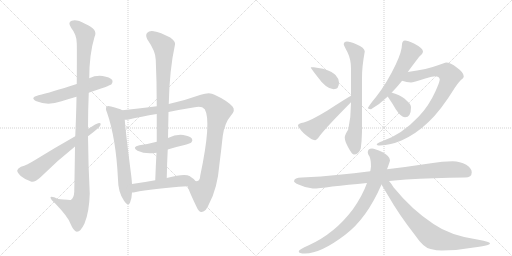
t = 0.00 s
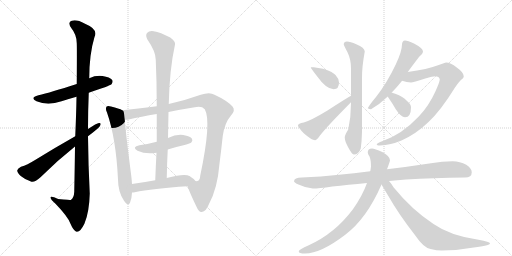
t = 2.76 s
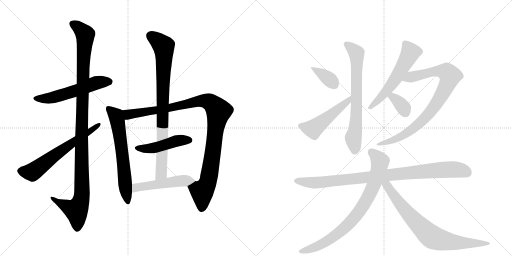
t = 5.53 s
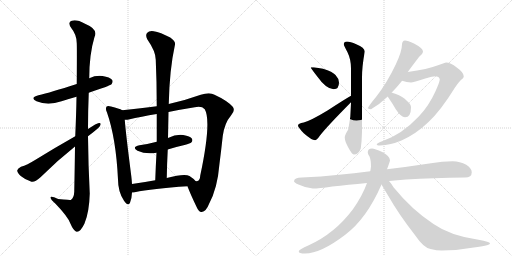
t = 8.29 s
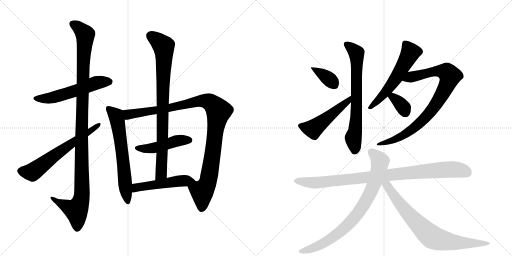
t = 11.05 s
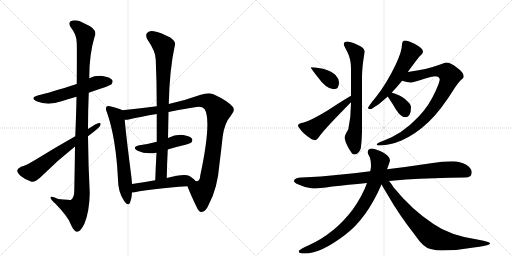
t = 13.82 s

The animated SVG that drew these frames (rendered in a browser with its animation timeline set to each time). Animation: 17 CSS @keyframes rules; one cycle of 13.82 s.

<svg version="1.1" viewBox="0 0 2048 1024" xmlns="http://www.w3.org/2000/svg">
  <g stroke="lightgray" stroke-dasharray="1,1" stroke-width="1" transform="scale(4, 4)">
    <line x1="0" y1="0" x2="256" y2="256"></line>
    <line x1="256" y1="0" x2="0" y2="256"></line>
    <line x1="128" y1="0" x2="128" y2="256"></line>
    <line x1="0" y1="128" x2="256" y2="128"></line>
    <line x1="256" y1="0" x2="512" y2="256"></line>
    <line x1="512" y1="0" x2="256" y2="256"></line>
    <line x1="384" y1="0" x2="384" y2="256"></line>
    <line x1="256" y1="128" x2="512" y2="128"></line>
  </g>
<g transform="scale(1, -1) translate(0, -850)">
   <style type="text/css">
    @keyframes keyframes0 {
      from {
       stroke: black;
       stroke-dashoffset: 557;
       stroke-width: 128;
       }
       64% {
       animation-timing-function: step-end;
       stroke: black;
       stroke-dashoffset: 0;
       stroke-width: 128;
       }
       to {
       stroke: black;
       stroke-width: 1024;
       }
       }
       #make-me-a-hanzi-animation-0 {
         animation: keyframes0 0.703288s both;
         animation-delay: 0.000000s;
         animation-timing-function: linear;
       }
    @keyframes keyframes1 {
      from {
       stroke: black;
       stroke-dashoffset: 1135;
       stroke-width: 128;
       }
       79% {
       animation-timing-function: step-end;
       stroke: black;
       stroke-dashoffset: 0;
       stroke-width: 128;
       }
       to {
       stroke: black;
       stroke-width: 1024;
       }
       }
       #make-me-a-hanzi-animation-1 {
         animation: keyframes1 1.173665s both;
         animation-delay: 0.703288s;
         animation-timing-function: linear;
       }
    @keyframes keyframes2 {
      from {
       stroke: black;
       stroke-dashoffset: 631;
       stroke-width: 128;
       }
       67% {
       animation-timing-function: step-end;
       stroke: black;
       stroke-dashoffset: 0;
       stroke-width: 128;
       }
       to {
       stroke: black;
       stroke-width: 1024;
       }
       }
       #make-me-a-hanzi-animation-2 {
         animation: keyframes2 0.763509s both;
         animation-delay: 1.876953s;
         animation-timing-function: linear;
       }
    @keyframes keyframes3 {
      from {
       stroke: black;
       stroke-dashoffset: 643;
       stroke-width: 128;
       }
       68% {
       animation-timing-function: step-end;
       stroke: black;
       stroke-dashoffset: 0;
       stroke-width: 128;
       }
       to {
       stroke: black;
       stroke-width: 1024;
       }
       }
       #make-me-a-hanzi-animation-3 {
         animation: keyframes3 0.773275s both;
         animation-delay: 2.640462s;
         animation-timing-function: linear;
       }
    @keyframes keyframes4 {
      from {
       stroke: black;
       stroke-dashoffset: 1054;
       stroke-width: 128;
       }
       77% {
       animation-timing-function: step-end;
       stroke: black;
       stroke-dashoffset: 0;
       stroke-width: 128;
       }
       to {
       stroke: black;
       stroke-width: 1024;
       }
       }
       #make-me-a-hanzi-animation-4 {
         animation: keyframes4 1.107747s both;
         animation-delay: 3.413737s;
         animation-timing-function: linear;
       }
    @keyframes keyframes5 {
      from {
       stroke: black;
       stroke-dashoffset: 466;
       stroke-width: 128;
       }
       60% {
       animation-timing-function: step-end;
       stroke: black;
       stroke-dashoffset: 0;
       stroke-width: 128;
       }
       to {
       stroke: black;
       stroke-width: 1024;
       }
       }
       #make-me-a-hanzi-animation-5 {
         animation: keyframes5 0.629232s both;
         animation-delay: 4.521484s;
         animation-timing-function: linear;
       }
    @keyframes keyframes6 {
      from {
       stroke: black;
       stroke-dashoffset: 859;
       stroke-width: 128;
       }
       74% {
       animation-timing-function: step-end;
       stroke: black;
       stroke-dashoffset: 0;
       stroke-width: 128;
       }
       to {
       stroke: black;
       stroke-width: 1024;
       }
       }
       #make-me-a-hanzi-animation-6 {
         animation: keyframes6 0.949056s both;
         animation-delay: 5.150716s;
         animation-timing-function: linear;
       }
    @keyframes keyframes7 {
      from {
       stroke: black;
       stroke-dashoffset: 505;
       stroke-width: 128;
       }
       62% {
       animation-timing-function: step-end;
       stroke: black;
       stroke-dashoffset: 0;
       stroke-width: 128;
       }
       to {
       stroke: black;
       stroke-width: 1024;
       }
       }
       #make-me-a-hanzi-animation-7 {
         animation: keyframes7 0.660970s both;
         animation-delay: 6.099772s;
         animation-timing-function: linear;
       }
    @keyframes keyframes8 {
      from {
       stroke: black;
       stroke-dashoffset: 368;
       stroke-width: 128;
       }
       55% {
       animation-timing-function: step-end;
       stroke: black;
       stroke-dashoffset: 0;
       stroke-width: 128;
       }
       to {
       stroke: black;
       stroke-width: 1024;
       }
       }
       #make-me-a-hanzi-animation-8 {
         animation: keyframes8 0.549479s both;
         animation-delay: 6.760742s;
         animation-timing-function: linear;
       }
    @keyframes keyframes9 {
      from {
       stroke: black;
       stroke-dashoffset: 507;
       stroke-width: 128;
       }
       62% {
       animation-timing-function: step-end;
       stroke: black;
       stroke-dashoffset: 0;
       stroke-width: 128;
       }
       to {
       stroke: black;
       stroke-width: 1024;
       }
       }
       #make-me-a-hanzi-animation-9 {
         animation: keyframes9 0.662598s both;
         animation-delay: 7.310221s;
         animation-timing-function: linear;
       }
    @keyframes keyframes10 {
      from {
       stroke: black;
       stroke-dashoffset: 705;
       stroke-width: 128;
       }
       70% {
       animation-timing-function: step-end;
       stroke: black;
       stroke-dashoffset: 0;
       stroke-width: 128;
       }
       to {
       stroke: black;
       stroke-width: 1024;
       }
       }
       #make-me-a-hanzi-animation-10 {
         animation: keyframes10 0.823730s both;
         animation-delay: 7.972819s;
         animation-timing-function: linear;
       }
    @keyframes keyframes11 {
      from {
       stroke: black;
       stroke-dashoffset: 573;
       stroke-width: 128;
       }
       65% {
       animation-timing-function: step-end;
       stroke: black;
       stroke-dashoffset: 0;
       stroke-width: 128;
       }
       to {
       stroke: black;
       stroke-width: 1024;
       }
       }
       #make-me-a-hanzi-animation-11 {
         animation: keyframes11 0.716309s both;
         animation-delay: 8.796549s;
         animation-timing-function: linear;
       }
    @keyframes keyframes12 {
      from {
       stroke: black;
       stroke-dashoffset: 866;
       stroke-width: 128;
       }
       74% {
       animation-timing-function: step-end;
       stroke: black;
       stroke-dashoffset: 0;
       stroke-width: 128;
       }
       to {
       stroke: black;
       stroke-width: 1024;
       }
       }
       #make-me-a-hanzi-animation-12 {
         animation: keyframes12 0.954753s both;
         animation-delay: 9.512858s;
         animation-timing-function: linear;
       }
    @keyframes keyframes13 {
      from {
       stroke: black;
       stroke-dashoffset: 349;
       stroke-width: 128;
       }
       53% {
       animation-timing-function: step-end;
       stroke: black;
       stroke-dashoffset: 0;
       stroke-width: 128;
       }
       to {
       stroke: black;
       stroke-width: 1024;
       }
       }
       #make-me-a-hanzi-animation-13 {
         animation: keyframes13 0.534017s both;
         animation-delay: 10.467611s;
         animation-timing-function: linear;
       }
    @keyframes keyframes14 {
      from {
       stroke: black;
       stroke-dashoffset: 946;
       stroke-width: 128;
       }
       75% {
       animation-timing-function: step-end;
       stroke: black;
       stroke-dashoffset: 0;
       stroke-width: 128;
       }
       to {
       stroke: black;
       stroke-width: 1024;
       }
       }
       #make-me-a-hanzi-animation-14 {
         animation: keyframes14 1.019857s both;
         animation-delay: 11.001628s;
         animation-timing-function: linear;
       }
    @keyframes keyframes15 {
      from {
       stroke: black;
       stroke-dashoffset: 817;
       stroke-width: 128;
       }
       73% {
       animation-timing-function: step-end;
       stroke: black;
       stroke-dashoffset: 0;
       stroke-width: 128;
       }
       to {
       stroke: black;
       stroke-width: 1024;
       }
       }
       #make-me-a-hanzi-animation-15 {
         animation: keyframes15 0.914876s both;
         animation-delay: 12.021484s;
         animation-timing-function: linear;
       }
    @keyframes keyframes16 {
      from {
       stroke: black;
       stroke-dashoffset: 774;
       stroke-width: 128;
       }
       72% {
       animation-timing-function: step-end;
       stroke: black;
       stroke-dashoffset: 0;
       stroke-width: 128;
       }
       to {
       stroke: black;
       stroke-width: 1024;
       }
       }
       #make-me-a-hanzi-animation-16 {
         animation: keyframes16 0.879883s both;
         animation-delay: 12.936361s;
         animation-timing-function: linear;
       }
</style>
<path d="M 355 479 Q 439 507 446 513 Q 453 522 449 530 Q 440 542 410 546 Q 382 549 357 537 L 307 514 Q 201 480 154 469 Q 117 459 146 445 Q 191 426 246 445 Q 274 454 306 463 L 355 479 Z" fill="lightgray"></path> 
<path d="M 300 264 Q 299 183 297 83 Q 296 59 283 50 Q 282 50 232 54 Q 201 70 202 59 Q 203 52 222 35 Q 271 -16 281 -43 Q 294 -74 307 -77 Q 322 -78 338 -44 Q 357 1 359 76 Q 353 191 352 305 L 352 334 Q 352 407 355 479 L 357 537 Q 357 633 378 702 Q 394 733 340 755 Q 306 774 287 767 Q 269 761 285 738 Q 307 711 307 677 Q 308 659 307 514 L 306 463 Q 305 396 301 305 L 300 264 Z" fill="lightgray"></path> 
<path d="M 352 305 Q 392 335 400 346 Q 407 359 396 358 Q 387 358 352 334 L 301 305 Q 216 257 142 211 Q 108 190 84 183 Q 71 177 69 169 Q 68 160 83 146 Q 102 130 126 123 Q 139 120 162 141 Q 228 207 300 264 L 352 305 Z" fill="lightgray"></path> 
<path d="M 489 409 Q 477 416 444 424 Q 431 428 427 424 Q 420 417 428 400 Q 464 297 472 132 Q 472 83 496 47 Q 512 23 520 39 Q 527 55 528 80 L 528 114 Q 527 130 525 147 Q 503 318 499 371 C 496 401 496 406 489 409 Z" fill="lightgray"></path> 
<path d="M 627 425 Q 566 418 489 409 C 459 406 469 367 499 371 Q 506 370 515 372 Q 564 384 627 394 L 674 402 Q 722 412 779 421 Q 807 427 819 413 Q 847 365 801 148 Q 800 129 790 126 Q 789 125 782 126 C 758 108 749 107 750 105 Q 760 77 787 21 Q 796 0 807 2 Q 825 5 836 34 Q 870 98 877 187 Q 884 242 891 306 Q 898 358 924 388 Q 943 409 930 424 Q 908 448 858 471 Q 839 483 803 471 Q 742 449 675 434 L 627 425 Z" fill="lightgray"></path> 
<path d="M 671 252 Q 702 262 738 270 Q 762 277 765 280 Q 772 287 768 295 Q 761 305 733 310 Q 705 314 672 298 L 627 283 Q 594 274 558 269 Q 525 262 550 247 Q 583 232 626 239 L 671 252 Z" fill="lightgray"></path> 
<path d="M 675 434 Q 678 572 700 672 Q 703 684 681 700 Q 641 721 615 725 Q 597 728 588 718 Q 581 709 589 693 Q 623 644 623 611 Q 627 523 627 425 L 627 394 Q 627 340 627 283 L 626 239 Q 623 187 621 129 C 620 99 666 108 667 138 Q 668 196 671 252 L 672 298 Q 673 350 674 402 L 675 434 Z" fill="lightgray"></path> 
<path d="M 528 80 Q 532 80 539 81 Q 608 96 750 105 C 780 107 798 108 782 126 Q 775 135 758 146 Q 739 158 667 138 L 621 129 Q 572 120 528 114 C 498 110 498 78 528 80 Z" fill="lightgray"></path> 
<path d="M 1255 581 L 1243 581 Q 1243 577 1266 548 Q 1305 493 1335 493 Q 1356 493 1356 520 Q 1356 535 1342 550 Q 1331 563 1292 575 L 1255 581 Z" fill="lightgray"></path> 
<path d="M 1404 467 Q 1379 453 1310 408 Q 1244 368 1215 360 Q 1192 356 1192 348 Q 1192 341 1215 317 Q 1247 289 1260 289 Q 1267 289 1280 308 Q 1307 343 1404 441 C 1425 462 1430 482 1404 467 Z" fill="lightgray"></path> 
<path d="M 1404 441 L 1404 438 Q 1404 383 1393 332 Q 1379 310 1379 300 Q 1379 286 1392 262 Q 1408 232 1415 232 Q 1435 232 1443 256 Q 1447 283 1448 322 L 1448 540 Q 1448 584 1459 644 Q 1459 659 1425 673 Q 1401 684 1388 684 Q 1375 683 1375 673 Q 1375 669 1390 641 Q 1404 612 1404 577 L 1404 467 L 1404 441 Z" fill="lightgray"></path> 
<path d="M 1631 562 Q 1655 595 1676 622 Q 1692 636 1692 644 Q 1692 657 1656 676 Q 1631 688 1620 688 Q 1614 688 1611 683 Q 1608 679 1608 673 Q 1608 645 1583 592 Q 1548 518 1504 462 Q 1478 431 1471 417 Q 1476 413 1484 413 Q 1519 433 1551 464 L 1567 480 Q 1586 499 1605 523 Q 1606 524 1608 527 L 1631 562 Z" fill="lightgray"></path> 
<path d="M 1784 600 Q 1780 600 1755 590 Q 1710 573 1631 562 C 1601 558 1579 535 1608 527 Q 1628 520 1644 520 Q 1652 520 1701 536 Q 1733 545 1740 545 Q 1757 545 1759 532 Q 1759 523 1742 485 Q 1715 425 1674 383 Q 1608 313 1531 286 Q 1507 278 1507 272 Q 1507 268 1520 268 Q 1563 270 1606 288 Q 1664 314 1713 361 Q 1762 406 1820 500 Q 1838 527 1850 535 Q 1855 541 1855 545 Q 1855 560 1827 580 Q 1802 600 1784 600 Z" fill="lightgray"></path> 
<path d="M 1551 464 Q 1551 463 1552 462 Q 1572 433 1583 413 Q 1604 381 1620 381 Q 1644 381 1644 421 Q 1644 434 1627 447 Q 1613 464 1581 475 Q 1575 477 1567 480 C 1539 490 1536 490 1551 464 Z" fill="lightgray"></path> 
<path d="M 1811 205 Q 1769 205 1724 197 Q 1632 183 1548 173 L 1481 165 Q 1414 157 1356 151 Q 1285 143 1207 140 Q 1177 140 1176 125 Q 1177 119 1194 112 Q 1223 98 1251 96 Q 1275 96 1329 104 Q 1391 111 1468 118 L 1556 126 Q 1589 129 1624 132 Q 1731 138 1860 140 Q 1887 140 1887 161 Q 1887 177 1865 191 Q 1840 205 1811 205 Z" fill="lightgray"></path> 
<path d="M 1548 173 Q 1560 205 1560 209 Q 1560 225 1529 242 Q 1499 256 1488 256 Q 1471 255 1471 241 Q 1471 234 1478 224 Q 1484 210 1484 184 Q 1483 175 1481 165 L 1468 118 Q 1450 67 1411 12 Q 1339 -84 1235 -131 Q 1195 -148 1195 -156 Q 1195 -164 1220 -164 Q 1283 -164 1381 -89 Q 1467 -24 1526 112 L 1548 173 Z" fill="lightgray"></path> 
<path d="M 1526 112 Q 1536 95 1554 65 Q 1595 -7 1659 -89 Q 1694 -141 1722 -146 Q 1747 -152 1767 -152 Q 1831 -152 1895 -140 Q 1960 -131 1960 -124 Q 1960 -117 1914 -109 Q 1801 -93 1734 -46 Q 1647 11 1574 101 Q 1565 116 1556 126 C 1534 154 1511 138 1526 112 Z" fill="lightgray"></path> 
      <clipPath id="make-me-a-hanzi-clip-0">
      <path d="M 355 479 Q 439 507 446 513 Q 453 522 449 530 Q 440 542 410 546 Q 382 549 357 537 L 307 514 Q 201 480 154 469 Q 117 459 146 445 Q 191 426 246 445 Q 274 454 306 463 L 355 479 Z" fill="lightgray"></path>
      </clipPath>
      <path clip-path="url(#make-me-a-hanzi-clip-0)" d="M 147 458 L 206 459 L 392 520 L 438 522 " fill="none" id="make-me-a-hanzi-animation-0" stroke-dasharray="429 858" stroke-linecap="round"></path>

      <clipPath id="make-me-a-hanzi-clip-1">
      <path d="M 300 264 Q 299 183 297 83 Q 296 59 283 50 Q 282 50 232 54 Q 201 70 202 59 Q 203 52 222 35 Q 271 -16 281 -43 Q 294 -74 307 -77 Q 322 -78 338 -44 Q 357 1 359 76 Q 353 191 352 305 L 352 334 Q 352 407 355 479 L 357 537 Q 357 633 378 702 Q 394 733 340 755 Q 306 774 287 767 Q 269 761 285 738 Q 307 711 307 677 Q 308 659 307 514 L 306 463 Q 305 396 301 305 L 300 264 Z" fill="lightgray"></path>
      </clipPath>
      <path clip-path="url(#make-me-a-hanzi-clip-1)" d="M 293 752 L 310 744 L 341 712 L 330 527 L 327 68 L 320 36 L 305 9 L 208 56 " fill="none" id="make-me-a-hanzi-animation-1" stroke-dasharray="1007 2014" stroke-linecap="round"></path>

      <clipPath id="make-me-a-hanzi-clip-2">
      <path d="M 352 305 Q 392 335 400 346 Q 407 359 396 358 Q 387 358 352 334 L 301 305 Q 216 257 142 211 Q 108 190 84 183 Q 71 177 69 169 Q 68 160 83 146 Q 102 130 126 123 Q 139 120 162 141 Q 228 207 300 264 L 352 305 Z" fill="lightgray"></path>
      </clipPath>
      <path clip-path="url(#make-me-a-hanzi-clip-2)" d="M 81 167 L 133 163 L 395 351 " fill="none" id="make-me-a-hanzi-animation-2" stroke-dasharray="503 1006" stroke-linecap="round"></path>

      <clipPath id="make-me-a-hanzi-clip-3">
      <path d="M 489 409 Q 477 416 444 424 Q 431 428 427 424 Q 420 417 428 400 Q 464 297 472 132 Q 472 83 496 47 Q 512 23 520 39 Q 527 55 528 80 L 528 114 Q 527 130 525 147 Q 503 318 499 371 C 496 401 496 406 489 409 Z" fill="lightgray"></path>
      </clipPath>
      <path clip-path="url(#make-me-a-hanzi-clip-3)" d="M 433 417 L 463 388 L 469 370 L 509 46 " fill="none" id="make-me-a-hanzi-animation-3" stroke-dasharray="515 1030" stroke-linecap="round"></path>

      <clipPath id="make-me-a-hanzi-clip-4">
      <path d="M 627 425 Q 566 418 489 409 C 459 406 469 367 499 371 Q 506 370 515 372 Q 564 384 627 394 L 674 402 Q 722 412 779 421 Q 807 427 819 413 Q 847 365 801 148 Q 800 129 790 126 Q 789 125 782 126 C 758 108 749 107 750 105 Q 760 77 787 21 Q 796 0 807 2 Q 825 5 836 34 Q 870 98 877 187 Q 884 242 891 306 Q 898 358 924 388 Q 943 409 930 424 Q 908 448 858 471 Q 839 483 803 471 Q 742 449 675 434 L 627 425 Z" fill="lightgray"></path>
      </clipPath>
      <path clip-path="url(#make-me-a-hanzi-clip-4)" d="M 498 405 L 517 393 L 664 415 L 818 447 L 839 442 L 870 412 L 874 405 L 840 165 L 831 120 L 808 81 L 807 18 " fill="none" id="make-me-a-hanzi-animation-4" stroke-dasharray="926 1852" stroke-linecap="round"></path>

      <clipPath id="make-me-a-hanzi-clip-5">
      <path d="M 671 252 Q 702 262 738 270 Q 762 277 765 280 Q 772 287 768 295 Q 761 305 733 310 Q 705 314 672 298 L 627 283 Q 594 274 558 269 Q 525 262 550 247 Q 583 232 626 239 L 671 252 Z" fill="lightgray"></path>
      </clipPath>
      <path clip-path="url(#make-me-a-hanzi-clip-5)" d="M 551 259 L 601 256 L 711 287 L 757 289 " fill="none" id="make-me-a-hanzi-animation-5" stroke-dasharray="338 676" stroke-linecap="round"></path>

      <clipPath id="make-me-a-hanzi-clip-6">
      <path d="M 675 434 Q 678 572 700 672 Q 703 684 681 700 Q 641 721 615 725 Q 597 728 588 718 Q 581 709 589 693 Q 623 644 623 611 Q 627 523 627 425 L 627 394 Q 627 340 627 283 L 626 239 Q 623 187 621 129 C 620 99 666 108 667 138 Q 668 196 671 252 L 672 298 Q 673 350 674 402 L 675 434 Z" fill="lightgray"></path>
      </clipPath>
      <path clip-path="url(#make-me-a-hanzi-clip-6)" d="M 602 708 L 654 666 L 657 629 L 645 157 L 627 137 " fill="none" id="make-me-a-hanzi-animation-6" stroke-dasharray="731 1462" stroke-linecap="round"></path>

      <clipPath id="make-me-a-hanzi-clip-7">
      <path d="M 528 80 Q 532 80 539 81 Q 608 96 750 105 C 780 107 798 108 782 126 Q 775 135 758 146 Q 739 158 667 138 L 621 129 Q 572 120 528 114 C 498 110 498 78 528 80 Z" fill="lightgray"></path>
      </clipPath>
      <path clip-path="url(#make-me-a-hanzi-clip-7)" d="M 533 86 L 545 99 L 584 107 L 704 125 L 774 127 " fill="none" id="make-me-a-hanzi-animation-7" stroke-dasharray="377 754" stroke-linecap="round"></path>

      <clipPath id="make-me-a-hanzi-clip-8">
      <path d="M 1255 581 L 1243 581 Q 1243 577 1266 548 Q 1305 493 1335 493 Q 1356 493 1356 520 Q 1356 535 1342 550 Q 1331 563 1292 575 L 1255 581 Z" fill="lightgray"></path>
      </clipPath>
      <path clip-path="url(#make-me-a-hanzi-clip-8)" d="M 1249 580 L 1315 535 L 1337 511 " fill="none" id="make-me-a-hanzi-animation-8" stroke-dasharray="240 480" stroke-linecap="round"></path>

      <clipPath id="make-me-a-hanzi-clip-9">
      <path d="M 1404 467 Q 1379 453 1310 408 Q 1244 368 1215 360 Q 1192 356 1192 348 Q 1192 341 1215 317 Q 1247 289 1260 289 Q 1267 289 1280 308 Q 1307 343 1404 441 C 1425 462 1430 482 1404 467 Z" fill="lightgray"></path>
      </clipPath>
      <path clip-path="url(#make-me-a-hanzi-clip-9)" d="M 1200 347 L 1253 334 L 1388 441 L 1402 461 " fill="none" id="make-me-a-hanzi-animation-9" stroke-dasharray="379 758" stroke-linecap="round"></path>

      <clipPath id="make-me-a-hanzi-clip-10">
      <path d="M 1404 441 L 1404 438 Q 1404 383 1393 332 Q 1379 310 1379 300 Q 1379 286 1392 262 Q 1408 232 1415 232 Q 1435 232 1443 256 Q 1447 283 1448 322 L 1448 540 Q 1448 584 1459 644 Q 1459 659 1425 673 Q 1401 684 1388 684 Q 1375 683 1375 673 Q 1375 669 1390 641 Q 1404 612 1404 577 L 1404 467 L 1404 441 Z" fill="lightgray"></path>
      </clipPath>
      <path clip-path="url(#make-me-a-hanzi-clip-10)" d="M 1385 673 L 1426 637 L 1426 392 L 1413 299 L 1419 244 " fill="none" id="make-me-a-hanzi-animation-10" stroke-dasharray="577 1154" stroke-linecap="round"></path>

      <clipPath id="make-me-a-hanzi-clip-11">
      <path d="M 1631 562 Q 1655 595 1676 622 Q 1692 636 1692 644 Q 1692 657 1656 676 Q 1631 688 1620 688 Q 1614 688 1611 683 Q 1608 679 1608 673 Q 1608 645 1583 592 Q 1548 518 1504 462 Q 1478 431 1471 417 Q 1476 413 1484 413 Q 1519 433 1551 464 L 1567 480 Q 1586 499 1605 523 Q 1606 524 1608 527 L 1631 562 Z" fill="lightgray"></path>
      </clipPath>
      <path clip-path="url(#make-me-a-hanzi-clip-11)" d="M 1622 674 L 1642 640 L 1621 599 L 1557 499 L 1478 418 " fill="none" id="make-me-a-hanzi-animation-11" stroke-dasharray="445 890" stroke-linecap="round"></path>

      <clipPath id="make-me-a-hanzi-clip-12">
      <path d="M 1784 600 Q 1780 600 1755 590 Q 1710 573 1631 562 C 1601 558 1579 535 1608 527 Q 1628 520 1644 520 Q 1652 520 1701 536 Q 1733 545 1740 545 Q 1757 545 1759 532 Q 1759 523 1742 485 Q 1715 425 1674 383 Q 1608 313 1531 286 Q 1507 278 1507 272 Q 1507 268 1520 268 Q 1563 270 1606 288 Q 1664 314 1713 361 Q 1762 406 1820 500 Q 1838 527 1850 535 Q 1855 541 1855 545 Q 1855 560 1827 580 Q 1802 600 1784 600 Z" fill="lightgray"></path>
      </clipPath>
      <path clip-path="url(#make-me-a-hanzi-clip-12)" d="M 1616 530 L 1645 543 L 1743 565 L 1776 565 L 1800 546 L 1788 509 L 1762 461 L 1693 371 L 1651 334 L 1594 298 L 1514 272 " fill="none" id="make-me-a-hanzi-animation-12" stroke-dasharray="738 1476" stroke-linecap="round"></path>

      <clipPath id="make-me-a-hanzi-clip-13">
      <path d="M 1551 464 Q 1551 463 1552 462 Q 1572 433 1583 413 Q 1604 381 1620 381 Q 1644 381 1644 421 Q 1644 434 1627 447 Q 1613 464 1581 475 Q 1575 477 1567 480 C 1539 490 1536 490 1551 464 Z" fill="lightgray"></path>
      </clipPath>
      <path clip-path="url(#make-me-a-hanzi-clip-13)" d="M 1557 466 L 1572 461 L 1599 438 L 1621 402 " fill="none" id="make-me-a-hanzi-animation-13" stroke-dasharray="221 442" stroke-linecap="round"></path>

      <clipPath id="make-me-a-hanzi-clip-14">
      <path d="M 1811 205 Q 1769 205 1724 197 Q 1632 183 1548 173 L 1481 165 Q 1414 157 1356 151 Q 1285 143 1207 140 Q 1177 140 1176 125 Q 1177 119 1194 112 Q 1223 98 1251 96 Q 1275 96 1329 104 Q 1391 111 1468 118 L 1556 126 Q 1589 129 1624 132 Q 1731 138 1860 140 Q 1887 140 1887 161 Q 1887 177 1865 191 Q 1840 205 1811 205 Z" fill="lightgray"></path>
      </clipPath>
      <path clip-path="url(#make-me-a-hanzi-clip-14)" d="M 1184 126 L 1247 119 L 1316 123 L 1791 172 L 1846 169 L 1869 159 " fill="none" id="make-me-a-hanzi-animation-14" stroke-dasharray="818 1636" stroke-linecap="round"></path>

      <clipPath id="make-me-a-hanzi-clip-15">
      <path d="M 1548 173 Q 1560 205 1560 209 Q 1560 225 1529 242 Q 1499 256 1488 256 Q 1471 255 1471 241 Q 1471 234 1478 224 Q 1484 210 1484 184 Q 1483 175 1481 165 L 1468 118 Q 1450 67 1411 12 Q 1339 -84 1235 -131 Q 1195 -148 1195 -156 Q 1195 -164 1220 -164 Q 1283 -164 1381 -89 Q 1467 -24 1526 112 L 1548 173 Z" fill="lightgray"></path>
      </clipPath>
      <path clip-path="url(#make-me-a-hanzi-clip-15)" d="M 1486 241 L 1509 221 L 1520 205 L 1519 193 L 1491 99 L 1436 3 L 1391 -49 L 1331 -100 L 1255 -141 L 1201 -156 " fill="none" id="make-me-a-hanzi-animation-15" stroke-dasharray="689 1378" stroke-linecap="round"></path>

      <clipPath id="make-me-a-hanzi-clip-16">
      <path d="M 1526 112 Q 1536 95 1554 65 Q 1595 -7 1659 -89 Q 1694 -141 1722 -146 Q 1747 -152 1767 -152 Q 1831 -152 1895 -140 Q 1960 -131 1960 -124 Q 1960 -117 1914 -109 Q 1801 -93 1734 -46 Q 1647 11 1574 101 Q 1565 116 1556 126 C 1534 154 1511 138 1526 112 Z" fill="lightgray"></path>
      </clipPath>
      <path clip-path="url(#make-me-a-hanzi-clip-16)" d="M 1538 114 L 1555 99 L 1628 0 L 1731 -100 L 1801 -118 L 1957 -124 " fill="none" id="make-me-a-hanzi-animation-16" stroke-dasharray="646 1292" stroke-linecap="round"></path>

</g>
</svg>
